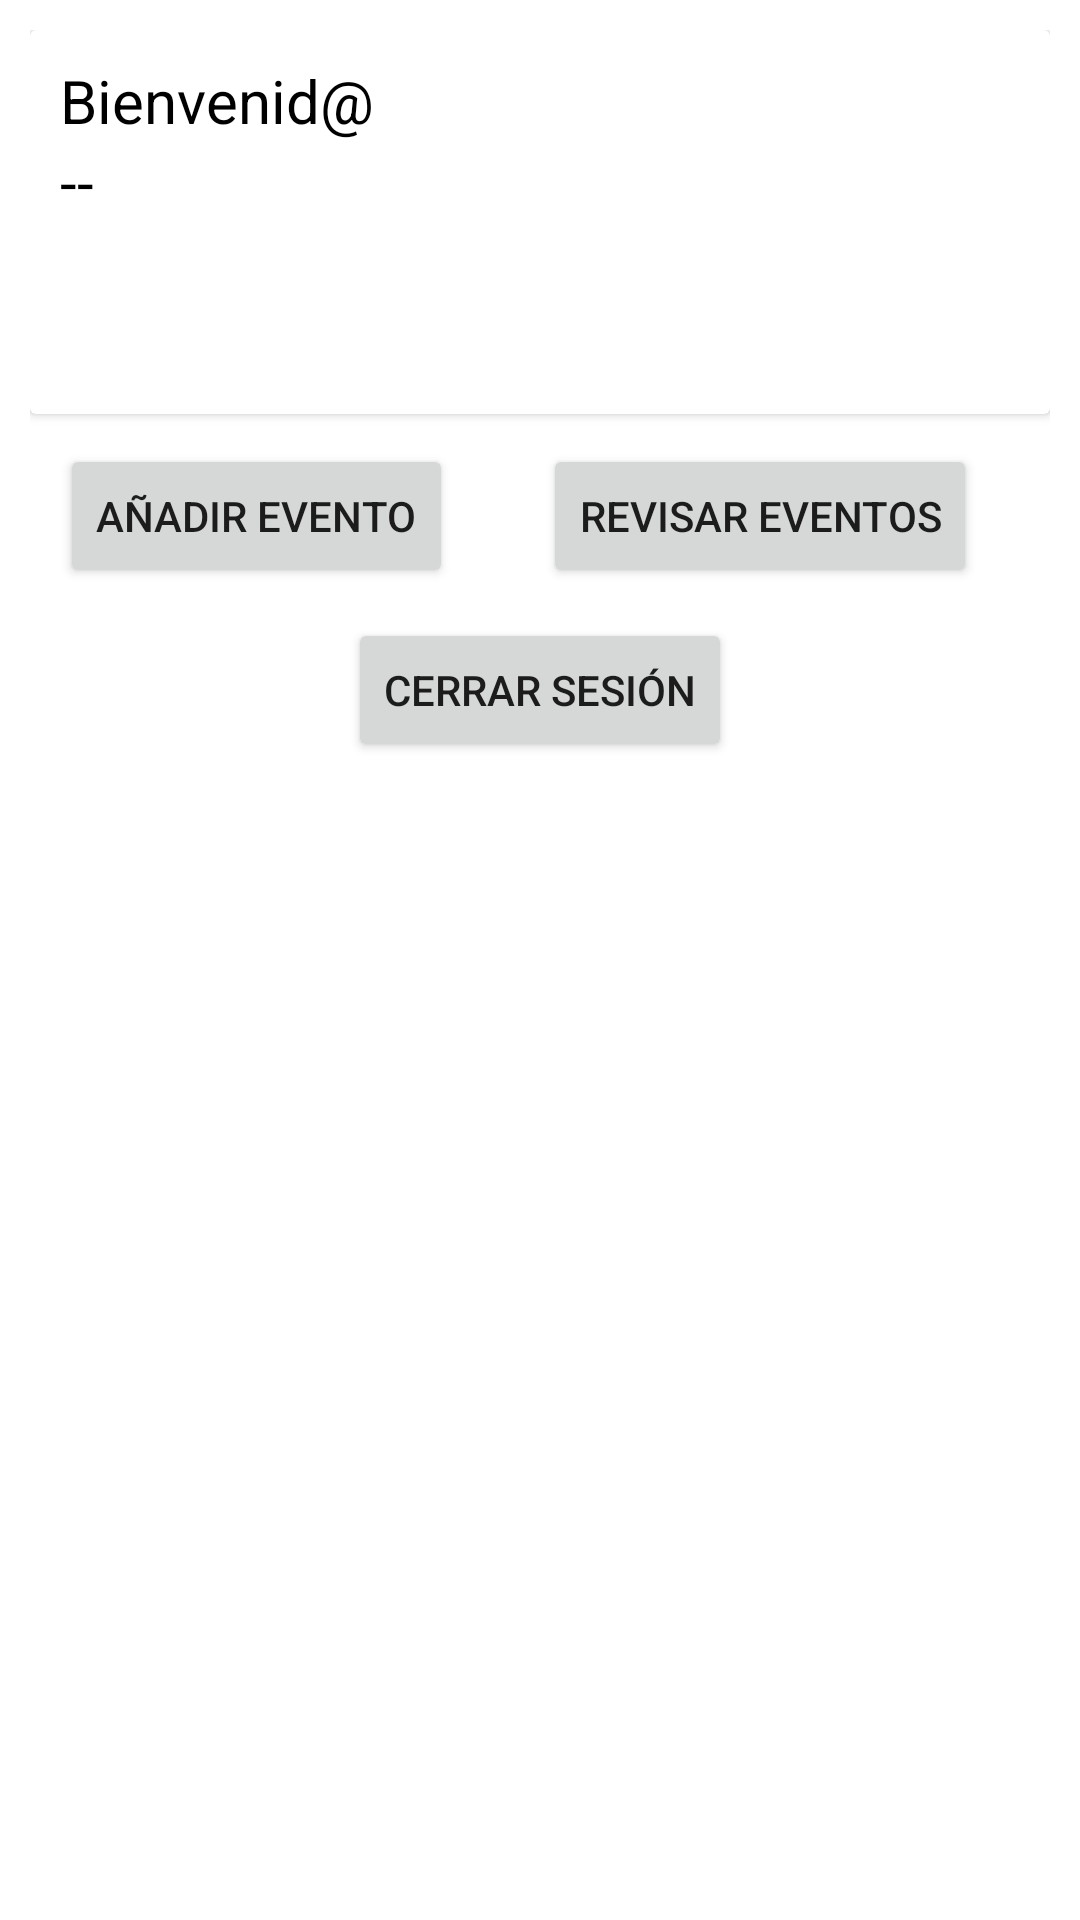

This screen was rendered from an Android layout file. Write that file and the resources it references.
<!-- AndroidManifest.xml: application theme Theme.Calendar_20170736 -->
<!-- res/layout/activity_menu_principal.xml -->
<?xml version="1.0" encoding="utf-8"?>
<ScrollView xmlns:android="http://schemas.android.com/apk/res/android"
    xmlns:app="http://schemas.android.com/apk/res-auto"
    xmlns:tools="http://schemas.android.com/tools"
    android:layout_width="match_parent"
    android:layout_height="match_parent"
    tools:context=".MenuPrincipal">

    <androidx.appcompat.widget.LinearLayoutCompat
        android:layout_width="match_parent"
        android:layout_height="match_parent"
        android:gravity="center"
        android:padding="10dp"
        android:orientation="vertical">

        <androidx.cardview.widget.CardView
            android:id="@+id/car1"
            android:layout_width="match_parent"
            android:layout_height="128dp"
            android:gravity="center"
            android:orientation="vertical"
            android:padding="10dp">

            <androidx.appcompat.widget.LinearLayoutCompat
                android:layout_width="match_parent"
                android:layout_height="wrap_content"
                android:orientation="vertical"
                android:padding="10dp">

                <TextView
                    android:layout_width="wrap_content"
                    android:layout_height="match_parent"
                    android:text="Bienvenid@"
                    android:textColor="@color/black"
                    android:textSize="20sp"></TextView>

                <TextView
                    android:id="@+id/nombre"
                    android:layout_width="wrap_content"
                    android:layout_height="match_parent"
                    android:text="--"
                    android:textColor="@color/black"
                    android:textSize="20sp">

                </TextView>


            </androidx.appcompat.widget.LinearLayoutCompat>

        </androidx.cardview.widget.CardView>

        <androidx.appcompat.widget.LinearLayoutCompat
            android:layout_width="match_parent"
            android:layout_height="wrap_content"
            android:padding="10dp"
            android:orientation="horizontal">

            <Button
                android:id="@+id/add_event"
                android:layout_width="wrap_content"
                android:layout_height="wrap_content"
                android:text="AÑADIR EVENTO" />

            <Button
                android:id="@+id/revisar_eventos"
                android:layout_width="wrap_content"
                android:layout_height="wrap_content"
                android:layout_marginStart="30dp"
                android:text="REVISAR EVENTOS" />

        </androidx.appcompat.widget.LinearLayoutCompat>


        <Button
            android:id="@+id/cerrarSesion"
            android:layout_width="wrap_content"
            android:layout_height="wrap_content"
            android:text="Cerrar Sesión" />

    </androidx.appcompat.widget.LinearLayoutCompat>


</ScrollView>
<!-- resources referenced by this layout -->
<resources>
  <color name="black">#FF000000</color>
  <style name="Theme.Calendar_20170736" parent="Theme.MaterialComponents.DayNight.DarkActionBar">
          
          <item name="colorPrimary">@color/purple_500</item>
          <item name="colorPrimaryVariant">@color/purple_700</item>
          <item name="colorOnPrimary">@color/white</item>
          
          <item name="colorSecondary">@color/teal_200</item>
          <item name="colorSecondaryVariant">@color/teal_700</item>
          <item name="colorOnSecondary">@color/black</item>
          
          <item name="android:statusBarColor">?attr/colorPrimaryVariant</item>
          
      </style>
  <color name="purple_500">#673AB7</color>
  <color name="purple_700">#FF3700B3</color>
  <color name="white">#FFFFFFFF</color>
  <color name="teal_200">#FF03DAC5</color>
  <color name="teal_700">#FF018786</color>
</resources>
